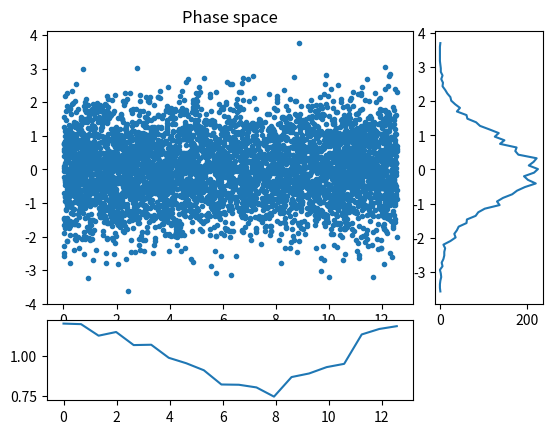
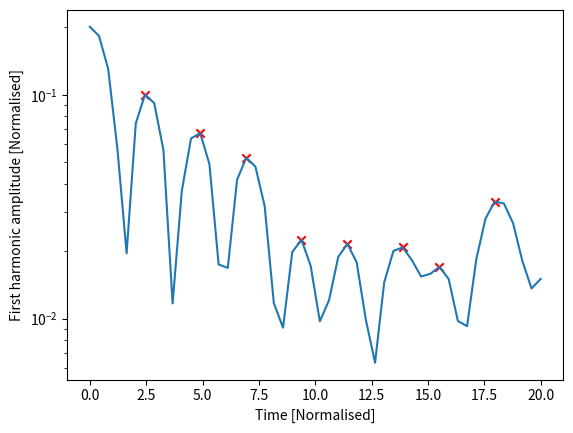

The matplotlib source for these figures, in order:
#!/usr/bin/env python3
#
# Electrostatic PIC code in a 1D cyclic domain

from numpy import arange, concatenate, zeros, linspace, floor, array, pi
from numpy import sin, cos, sqrt, random, histogram, abs, sqrt, max
from scipy import signal
import numpy as np
from time import time

import matplotlib.pyplot as plt # Matplotlib plotting library

try:
    import matplotlib.gridspec as gridspec  # For plot layout grid
    got_gridspec = True
except:
    got_gridspec = False

# Need an FFT routine, either from SciPy or NumPy
try:
    from scipy.fftpack import fft, ifft
except:
    # No SciPy FFT routine. Import NumPy routine instead
    from numpy.fft import fft, ifft

def rk4step(f, y0, dt, args=()):
    """ Takes a single step using RK4 method """
    k1 = f(y0, *args)
    k2 = f(y0 + 0.5*dt*k1, *args)
    k3 = f(y0 + 0.5*dt*k2, *args)
    k4 = f(y0 + dt*k3, *args)

    return y0 + (k1 + 2.*k2 + 2.*k3 + k4)*dt / 6.

def calc_density(position, ncells, L):
    """ Calculate charge density given particle positions
    
    Input
      position  - Array of positions, one for each particle
                  assumed to be between 0 and L
      ncells    - Number of cells
      L         - Length of the domain

    Output
      density   - contains 1 if evenly distributed
    """
    # This is a crude method and could be made more efficient
    
    density = zeros([ncells])
    nparticles = len(position)
    
    dx = L / ncells       # Uniform cell spacing
    for p in position / dx:    # Loop over all the particles, converting position into a cell number
        plower = int(p)        # Cell to the left (rounding down)
        offset = p - plower    # Offset from the left
        density[plower] += 1. - offset
        density[(plower + 1) % ncells] += offset
    # nparticles now distributed amongst ncells
    density *= float(ncells) / float(nparticles)  # Make average density equal to 1
    return density

def periodic_interp(y, x):
    """
    Linear interpolation of a periodic array y at index x
    
    Input

    y - Array of values to be interpolated
    x - Index where result required. Can be an array of values
    
    Output
    
    y[x] with non-integer x
    """
    ny = len(y)
    if len(x) > 1:
        y = array(y) # Make sure it's a NumPy array for array indexing
    xl = floor(x).astype(int) # Left index
    dx = x - xl
    xl = ((xl % ny) + ny) % ny  # Ensures between 0 and ny-1 inclusive
    return y[xl]*(1. - dx) + y[(xl+1)%ny]*dx

def fft_integrate(y):
    """ Integrate a periodic function using FFTs
    """
    n = len(y) # Get the length of y
    
    f = fft(y) # Take FFT
    # Result is in standard layout with positive frequencies first then negative
    # n even: [ f(0), f(1), ... f(n/2), f(1-n/2) ... f(-1) ]
    # n odd:  [ f(0), f(1), ... f((n-1)/2), f(-(n-1)/2) ... f(-1) ]
    
    if n % 2 == 0: # If an even number of points
        k = concatenate( (arange(0, n/2+1), arange(1-n/2, 0)) )
    else:
        k = concatenate( (arange(0, (n-1)/2+1), arange( -(n-1)/2, 0)) )
    k = 2.*pi*k/n
    
    # Modify frequencies by dividing by ik
    f[1:] /= (1j * k[1:]) 
    f[0] = 0. # Set the arbitrary zero-frequency term to zero
    
    return ifft(f).real # Reverse Fourier Transform
   

def pic(f, ncells, L):
    """ f contains the position and velocity of all particles
    """
    nparticles = len(f) // 2     # Two values for each particle
    pos = f[0:nparticles] # Position of each particle
    vel = f[nparticles:]      # Velocity of each particle

    dx = L / float(ncells)    # Cell spacing

    # Ensure that pos is between 0 and L
    pos = ((pos % L) + L) % L
    
    # Calculate number density, normalised so 1 when uniform
    density = calc_density(pos, ncells, L)
    
    # Subtract ion density to get total charge density
    rho = density - 1.
    
    # Calculate electric field
    E = -fft_integrate(rho)*dx
    
    # Interpolate E field at particle locations
    accel = -periodic_interp(E, pos/dx)

    # Put back into a single array
    return concatenate( (vel, accel) )

####################################################################

def run(pos, vel, L, ncells=None, out=[], output_times=linspace(0,20,100), cfl=0.5):
    
    if ncells == None:
        ncells = int(sqrt(len(pos))) # A sensible default

    dx = L / float(ncells)
    
    f = concatenate( (pos, vel) )   # Starting state
    nparticles = len(pos)
    
    time = 0.0
    for tnext in output_times:
        # Advance to tnext
        stepping = True
        while stepping:
            # Maximum distance a particle can move is one cell
            dt = cfl * dx / max(abs(vel))
            if time + dt >= tnext:
                # Next time will hit or exceed required output time
                stepping = False
                dt = tnext - time
            f = rk4step(pic, f, dt, args=(ncells, L))
            time += dt
            
        # Extract position and velocities
        pos = ((f[0:nparticles] % L) + L) % L
        vel = f[nparticles:]
        
        # Send to output functions
        for func in out:
            func(pos, vel, ncells, L, time)
        
    return pos, vel

####################################################################
# 
# Output functions and classes
#

class Plot:
    """
    Displays three plots: phase space, charge density, and velocity distribution
    """
    def __init__(self, pos, vel, ncells, L):
        
        d = calc_density(pos, ncells, L)
        vhist, bins  = histogram(vel, int(sqrt(len(vel))))
        vbins = 0.5*(bins[1:]+bins[:-1])
        
        # Plot initial positions
        if got_gridspec:
            self.fig = plt.figure()
            self.gs = gridspec.GridSpec(4, 4)
            ax = self.fig.add_subplot(self.gs[0:3,0:3])
            self.phase_plot = ax.plot(pos, vel, '.')[0]
            ax.set_title("Phase space")
            
            ax = self.fig.add_subplot(self.gs[3,0:3])
            self.density_plot = ax.plot(linspace(0, L, ncells), d)[0]
            
            ax = self.fig.add_subplot(self.gs[0:3,3])
            self.vel_plot = ax.plot(vhist, vbins)[0]
        else:
            self.fig = plt.figure()
            self.phase_plot = plt.plot(pos, vel, '.')[0]
            
            self.fig = plt.figure()
            self.density_plot = plt.plot(linspace(0, L, ncells), d)[0]
            
            self.fig = plt.figure()
            self.vel_plot = plt.plot(vhist, vbins)[0]
        plt.ion()
        plt.show()
        
    def __call__(self, pos, vel, ncells, L, t):
        d = calc_density(pos, ncells, L)
        vhist, bins  = histogram(vel, int(sqrt(len(vel))))
        vbins = 0.5*(bins[1:]+bins[:-1])
        
        self.phase_plot.set_data(pos, vel) # Update the plot
        self.density_plot.set_data(linspace(0, L, ncells), d)
        self.vel_plot.set_data(vhist, vbins)
        plt.draw()
        plt.pause(0.05)
        

class Summary:
    def __init__(self):
        self.t = []
        self.firstharmonic = []
        
    def __call__(self, pos, vel, ncells, L, t):
        # Calculate the charge density
        d = calc_density(pos, ncells, L)
        
        # Amplitude of the first harmonic
        fh = 2.*abs(fft(d)[1]) / float(ncells)
        
        print(f"Time: {t} First: {fh}")
        
        self.t.append(t)
        self.firstharmonic.append(fh)

####################################################################
# 
# Functions to create the initial conditions
#

def landau(npart, L, alpha=0.2):
    """
    Creates the initial conditions for Landau damping
    
    """
    # Start with a uniform distribution of positions
    pos = random.uniform(0., L, npart)
    pos0 = pos.copy()
    k = 2.*pi / L
    for i in range(10): # Adjust distribution using Newton iterations
        pos -= ( pos + alpha*sin(k*pos)/k - pos0 ) / ( 1. + alpha*cos(k*pos) )
        
    # Normal velocity distribution
    vel = random.normal(0.0, 1.0, npart)
    
    return pos, vel

def twostream(npart, L, vbeam=2):
    # Start with a uniform distribution of positions
    pos = random.uniform(0., L, npart)
    # Normal velocity distribution
    vel = random.normal(0.0, 1.0, npart)
    
    np2 = int(npart / 2)
    vel[:np2] += vbeam  # Half the particles moving one way
    vel[np2:] -= vbeam  # and half the other
    
    return pos,vel

####################################################################
#
# Function for saving the First Harmonic Time data (s.t) and amplitude (s.firstharmonic). 

def SaveSummary(npart,L,ncells,timetaken):
    """
    Saves the first harmonic amplitude and time data to a .txt file. A "Summary" object named "s" must be initialised before running this (by default this is done in diagnostics_to_run below).  
    Data is saved into ./savedata/{npart}_{L}_{ncells}.txt (i.e. uses the parameters as filenaming scheme).
    The first column is time, and the second is amplitude, with a comma "," delimiter.
    """
    output = np.array([s.t,s.firstharmonic])
    L_pi = L/np.pi
    np.savetxt(f"./savedata/N{npart}_L{L_pi:.1f}pi_Ncells{ncells}_T{timetaken:.4f}.txt", output, delimiter=",", fmt='%.15f')

    # print("{},{}".format(s.t[1],s.firstharmonic[1]))

def Run_and_Save(npart=1000, cell_length=4.*np.pi, ncells=20):

    if False:
        # 2-stream instability
        L = 100
        ncells = 20
        pos, vel = twostream(npart, L, 3.) # Might require more npart than Landau!
    else:
        # Landau damping
        L = cell_length
        ncells = ncells
        pos, vel = landau(npart, L)
    
    start_t = time()    # Start time

    # Create some output classes
    s = Summary()                 # Calculates, stores and prints summary info

    diagnostics_to_run = [s]   # Remove p to get much faster code!
    
    # Run the simulation
    pos, vel = run(pos, vel, L, ncells, 
                   out = diagnostics_to_run,        # These are called each output step
                   output_times=linspace(0.,20,50)) # The times to output (50 times between t=0 and t=20)
    
    end_t = time()
    timetaken = end_t - start_t

    output = np.array([s.t,s.firstharmonic])
    L_pi = L/np.pi
    np.savetxt(f"./savedata/N{npart}_L{L_pi:.1f}pi_Ncells{ncells}_T{timetaken:.4f}.txt", output, delimiter=",", fmt='%.15f')

if __name__ == "__main__":
    # Generate initial condition
    # 
    npart = 5000   
    if False:
        # 2-stream instability
        L = 100
        ncells = 20
        pos, vel = twostream(npart, L, 3.) # Might require more npart than Landau!
    else:
        # Landau damping
        L = 4.*pi
        ncells = 20
        pos, vel = landau(npart, L)
    
    # Create some output classes
    p = Plot(pos, vel, ncells, L) # This displays an animated figure - Slow!
    s = Summary()                 # Calculates, stores and prints summary info

    diagnostics_to_run = [s]   # Remove p to get much faster code!
    
    # Run the simulation
    pos, vel = run(pos, vel, L, ncells, 
                   out = diagnostics_to_run,        # These are called each output step
                   output_times=linspace(0.,20,50)) # The times to output (50 times between t=0 and t=20)
    
    # Summary stores an array of the first-harmonic amplitude
    # Make a semilog plot to see exponential damping
    plt.figure()
    plt.plot(s.t, s.firstharmonic)

    # (Scatter) Plotting the peaks of the first harmonic 
    peaks, _ = signal.find_peaks(s.firstharmonic)
    plt.scatter(np.array(s.t)[peaks],np.array(s.firstharmonic)[peaks], marker="x", c="r")

    plt.xlabel("Time [Normalised]")
    plt.ylabel("First harmonic amplitude [Normalised]")
    plt.yscale('log')    
    plt.ioff() # This so that the windows stay open
    plt.show()

    # SaveSummary(npart,L,ncells)
